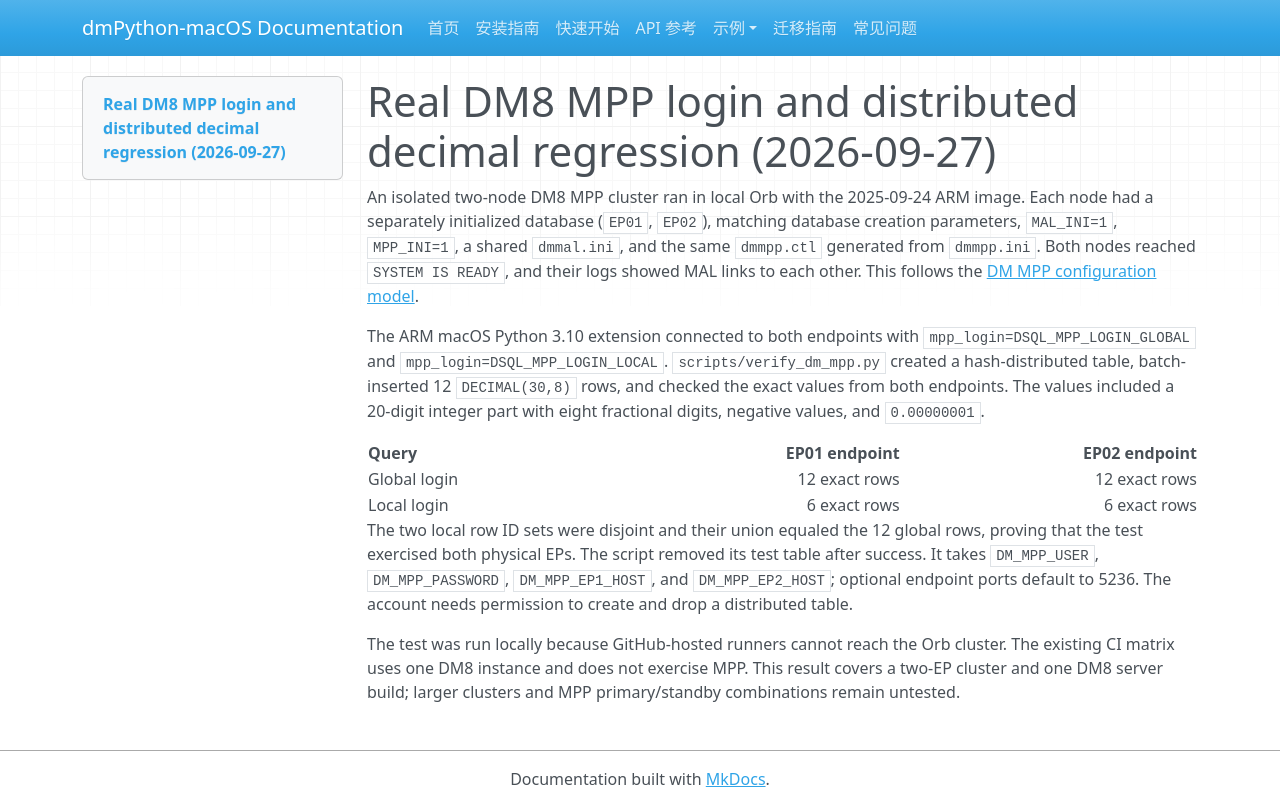

repository: skhe/dmPython · page: test-results/2026-09-27-mpp/index.html · generator: mkdocs

# Real DM8 MPP login and distributed decimal regression (2026-09-27)

An isolated two-node DM8 MPP cluster ran in local Orb with the 2025-09-24
ARM image. Each node had a separately initialized database (`EP01`, `EP02`),
matching database creation parameters, `MAL_INI=1`, `MPP_INI=1`, a shared
`dmmal.ini`, and the same `dmmpp.ctl` generated from `dmmpp.ini`. Both nodes
reached `SYSTEM IS READY`, and their logs showed MAL links to each other.
This follows the [DM MPP configuration model](https://eco.dameng.com/document/dm/zh-cn/pm/basic-concepts-principles.html).

The ARM macOS Python 3.10 extension connected to both endpoints with
`mpp_login=DSQL_MPP_LOGIN_GLOBAL` and `mpp_login=DSQL_MPP_LOGIN_LOCAL`.
`scripts/verify_dm_mpp.py` created a hash-distributed table, batch-inserted
12 `DECIMAL(30,8)` rows, and checked the exact values from both endpoints.
The values included a 20-digit integer part with eight fractional digits,
negative values, and `0.00000001`.

| Query | EP01 endpoint | EP02 endpoint |
| --- | ---: | ---: |
| Global login | 12 exact rows | 12 exact rows |
| Local login | 6 exact rows | 6 exact rows |

The two local row ID sets were disjoint and their union equaled the 12 global
rows, proving that the test exercised both physical EPs. The script removed
its test table after success. It takes `DM_MPP_USER`, `DM_MPP_PASSWORD`,
`DM_MPP_EP1_HOST`, and `DM_MPP_EP2_HOST`; optional endpoint ports default to
5236. The account needs permission to create and drop a distributed table.

The test was run locally because GitHub-hosted runners cannot reach the Orb
cluster. The existing CI matrix uses one DM8 instance and does not exercise
MPP. This result covers a two-EP cluster and one DM8 server build; larger
clusters and MPP primary/standby combinations remain untested.
